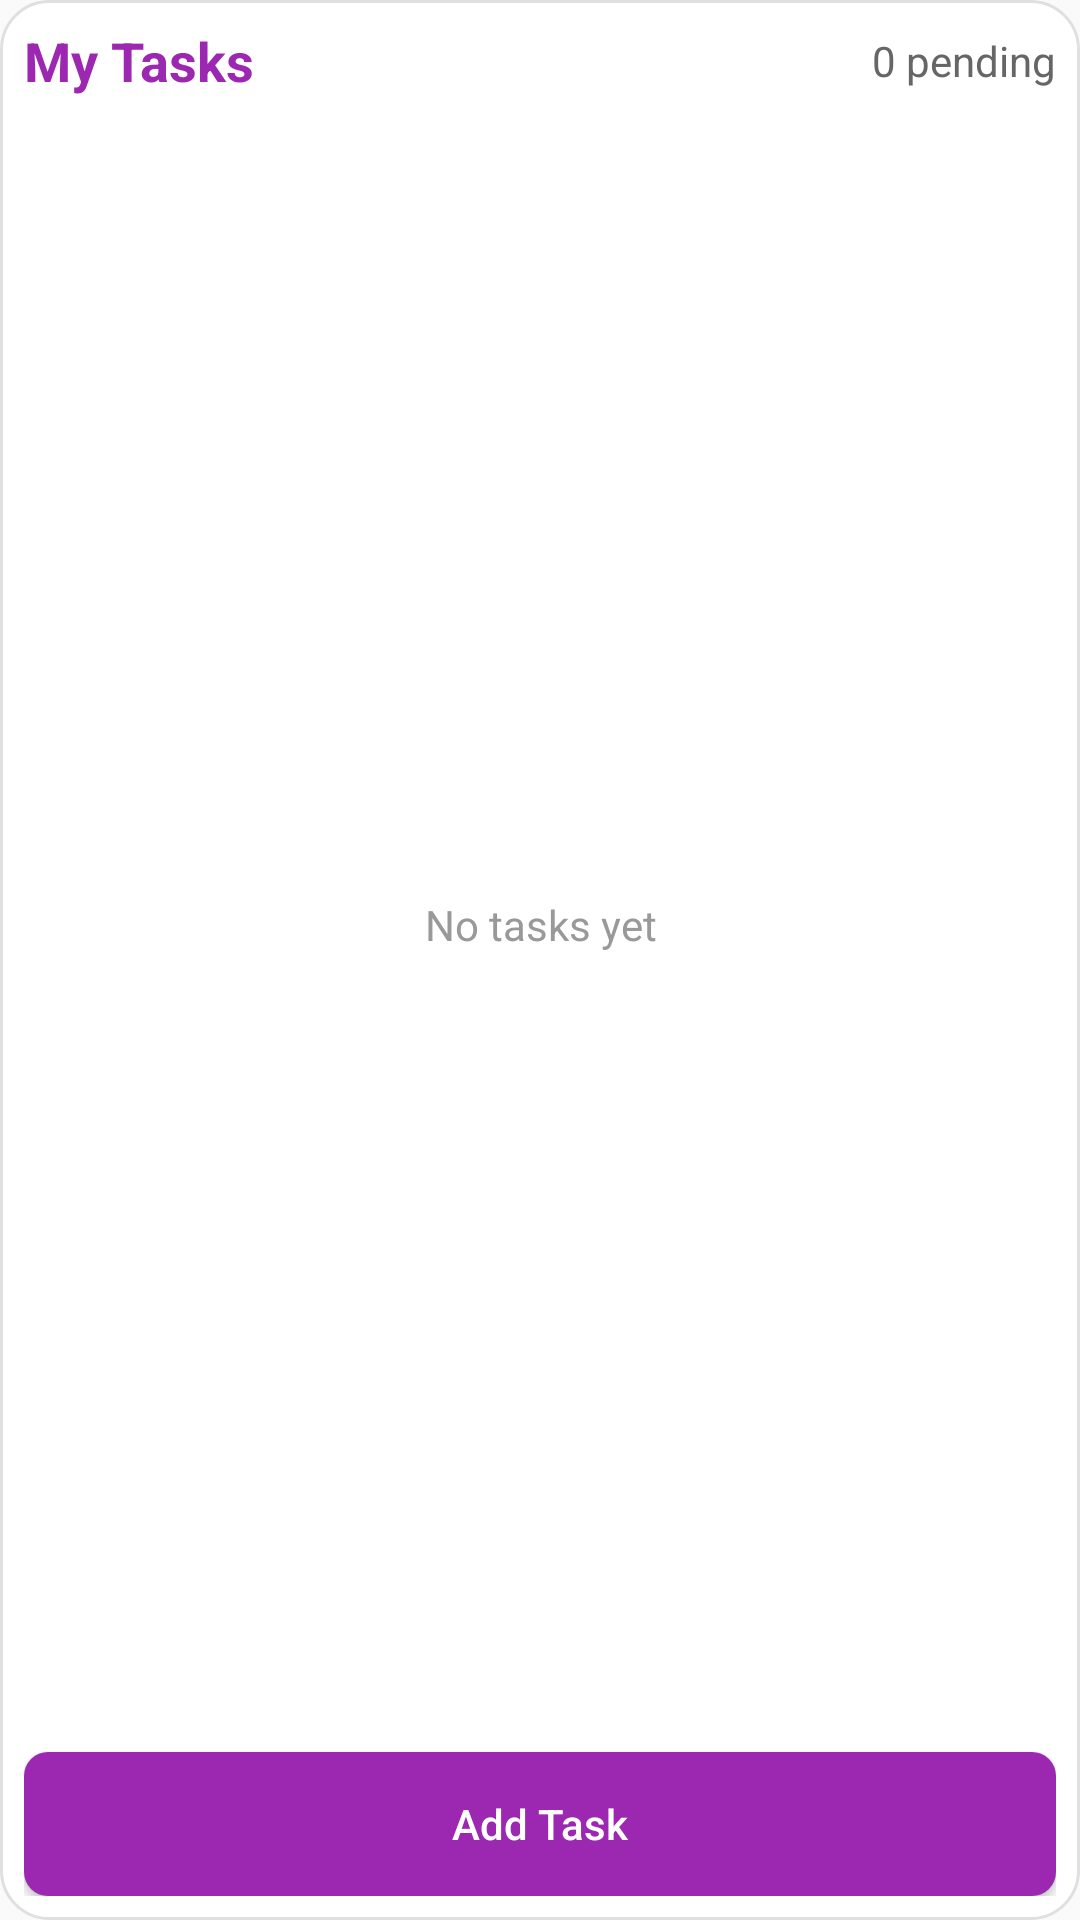

Android layout source for this screen:
<!-- AndroidManifest.xml: application theme Theme.AppCompat.Light.DarkActionBar -->
<!-- res/layout/widget_layout.xml -->
<?xml version="1.0" encoding="utf-8"?>

<LinearLayout xmlns:android="http://schemas.android.com/apk/res/android"
    android:layout_width="match_parent"
    android:layout_height="match_parent"
    android:orientation="vertical"
    android:background="@drawable/widget_background"
    android:padding="8dp">

    <LinearLayout
        android:id="@+id/widgetHeader"
        android:layout_width="match_parent"
        android:layout_height="wrap_content"
        android:orientation="horizontal"
        android:gravity="center_vertical"
        android:paddingBottom="8dp">

        <TextView
            android:layout_width="0dp"
            android:layout_height="wrap_content"
            android:layout_weight="1"
            android:text="My Tasks"
            android:textSize="18sp"
            android:textStyle="bold"
            android:textColor="#9C27B0" />

        <TextView
            android:id="@+id/widgetPendingCount"
            android:layout_width="wrap_content"
            android:layout_height="wrap_content"
            android:text="0 pending"
            android:textSize="14sp"
            android:textColor="#666666" />
    </LinearLayout>

    <FrameLayout
        android:layout_width="match_parent"
        android:layout_height="0dp"
        android:layout_weight="1">

        <ListView
            android:id="@+id/widgetTaskList"
            android:layout_width="match_parent"
            android:layout_height="match_parent"
            android:divider="@android:color/transparent"
            android:dividerHeight="4dp" />

        <TextView
            android:id="@+id/widgetEmptyView"
            android:layout_width="match_parent"
            android:layout_height="match_parent"
            android:text="No tasks yet"
            android:gravity="center"
            android:textColor="#999999"
            android:textSize="14sp" />

    </FrameLayout>

    <Button
        android:id="@+id/widgetAddButton"
        android:layout_width="match_parent"
        android:layout_height="wrap_content"
        android:text="Add Task"
        android:textColor="#FFFFFF"
        android:background="@drawable/button_background"
        android:layout_marginTop="8dp"
        android:textAllCaps="false" />

</LinearLayout>
<!-- resources referenced by this layout -->
<resources>
  <!-- drawable button_background (drawable) -->
  <?xml version="1.0" encoding="utf-8"?>
  
  <shape xmlns:android="http://schemas.android.com/apk/res/android">
      <solid android:color="#9C27B0" />
      <corners android:radius="8dp" />
  </shape>
  <!-- drawable widget_background (drawable) -->
  <?xml version="1.0" encoding="utf-8"?>
  
  <shape xmlns:android="http://schemas.android.com/apk/res/android">
      <solid android:color="#FFFFFF" />
      <corners android:radius="16dp" />
      <stroke android:width="1dp" android:color="#E0E0E0" />
  </shape>
</resources>
